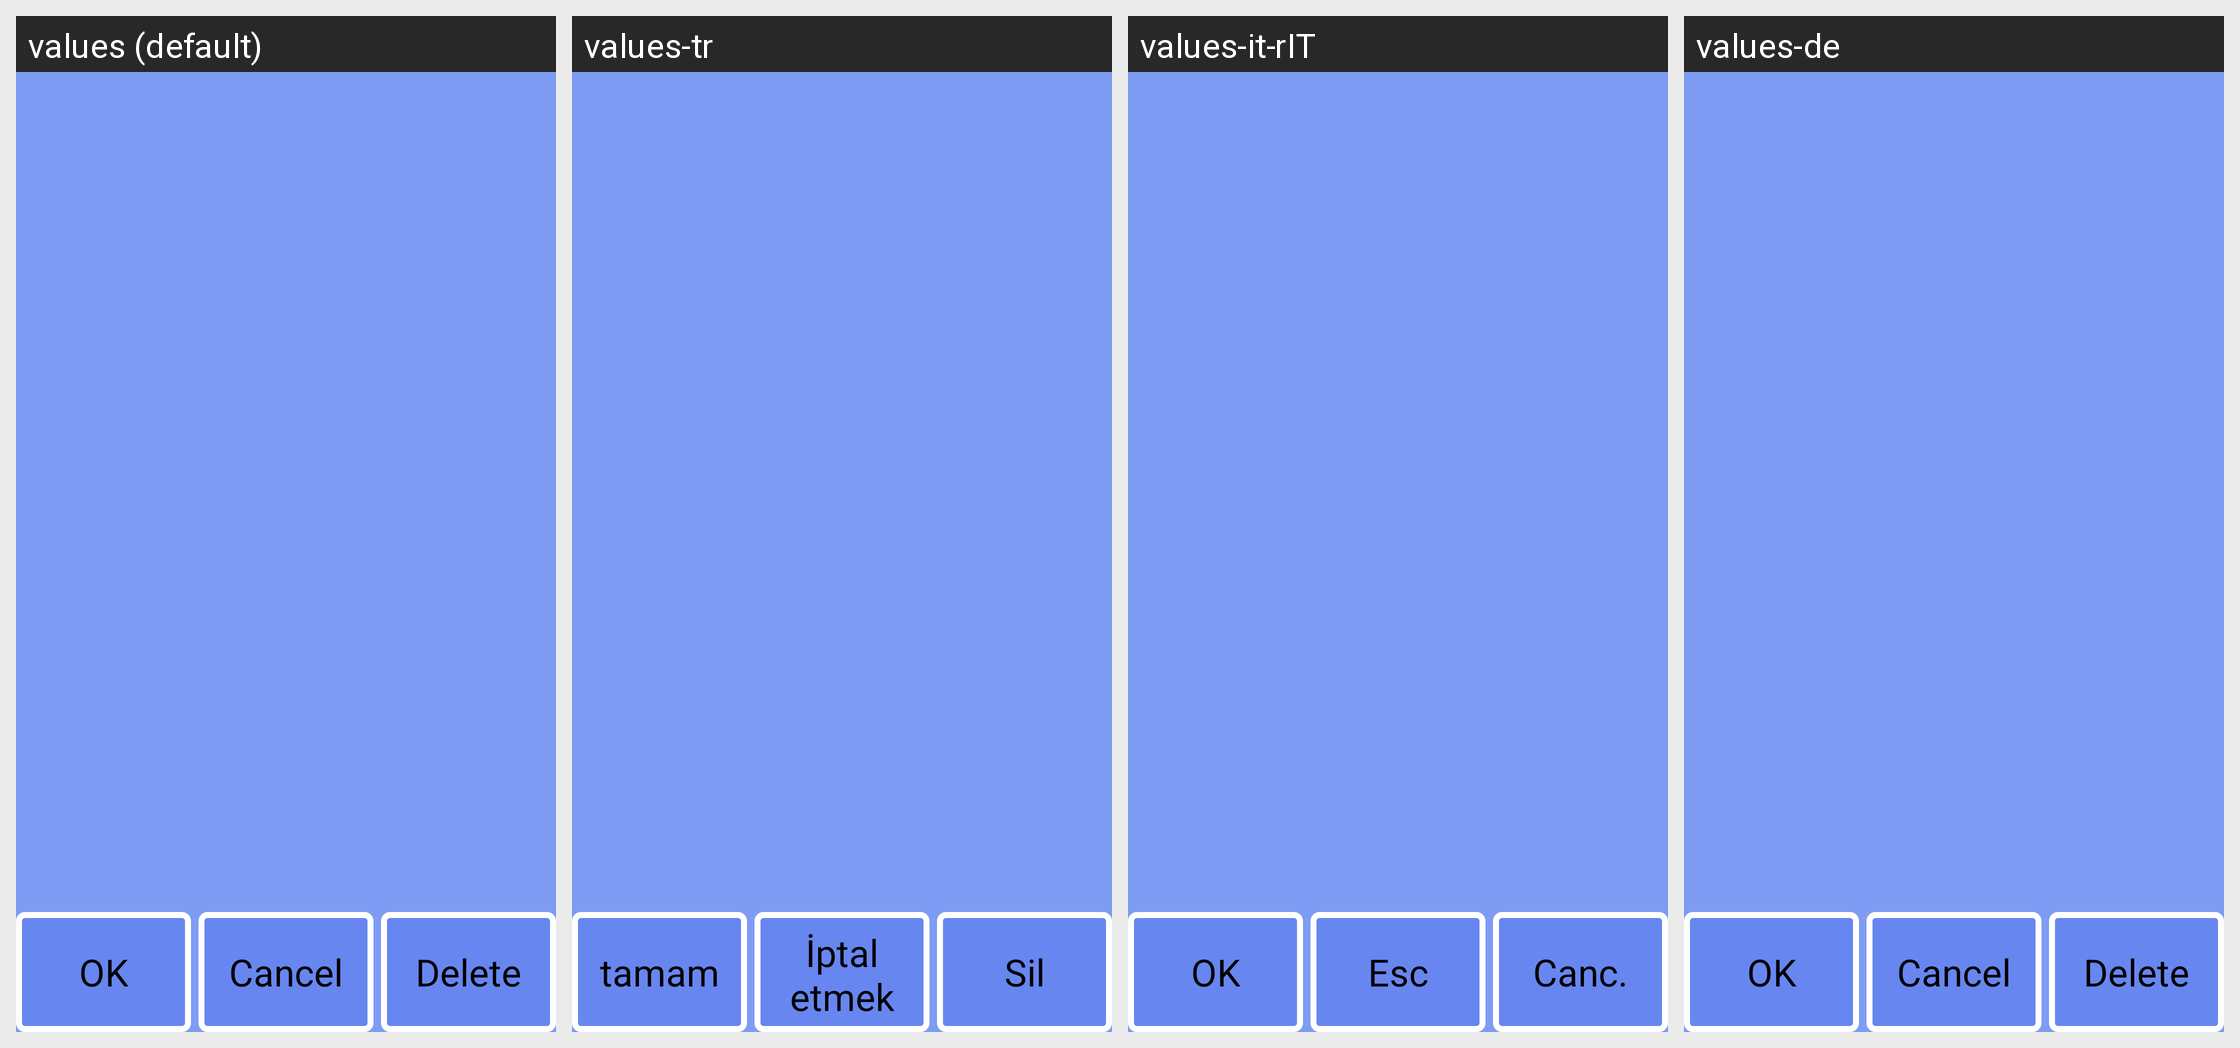

For this localized Android screen grid, give each drawn string resource with its value in every locale shown.
Android screen res/layout/obj_info_msg.xml rendered under 4 locales, left to right: values (default), values-tr, values-it-rIT, values-de. Device: Nexus 5 (rendered at 1080×1920; each locale shown at half size, 540×960, under a caption strip naming it); theme android:Theme.NoTitleBar.Fullscreen.
Other locales in the repository, not shown: values-cs-rCZ, values-es, values-fr, values-it, values-ja, values-ko, values-pt-rBR, values-pt-rPT, values-ru-rRU, values-zh, values-zh-rCN, values-zh-rTW.
Strings drawn on this screen, with the default value and each locale's value (text and hints the layout hard-codes, and strings that could not be matched under every locale, appear in the picture but are not listed):

str_ok
  values: OK
  values-tr: tamam
  values-it-rIT: OK
  values-de: OK

strNativeBtn
  values: Cancel
  values-tr: İptal etmek
  values-it-rIT: Esc
  values-de: Cancel

str_del
  values: Delete
  values-tr: Sil
  values-it-rIT: Canc.
  values-de: Delete
